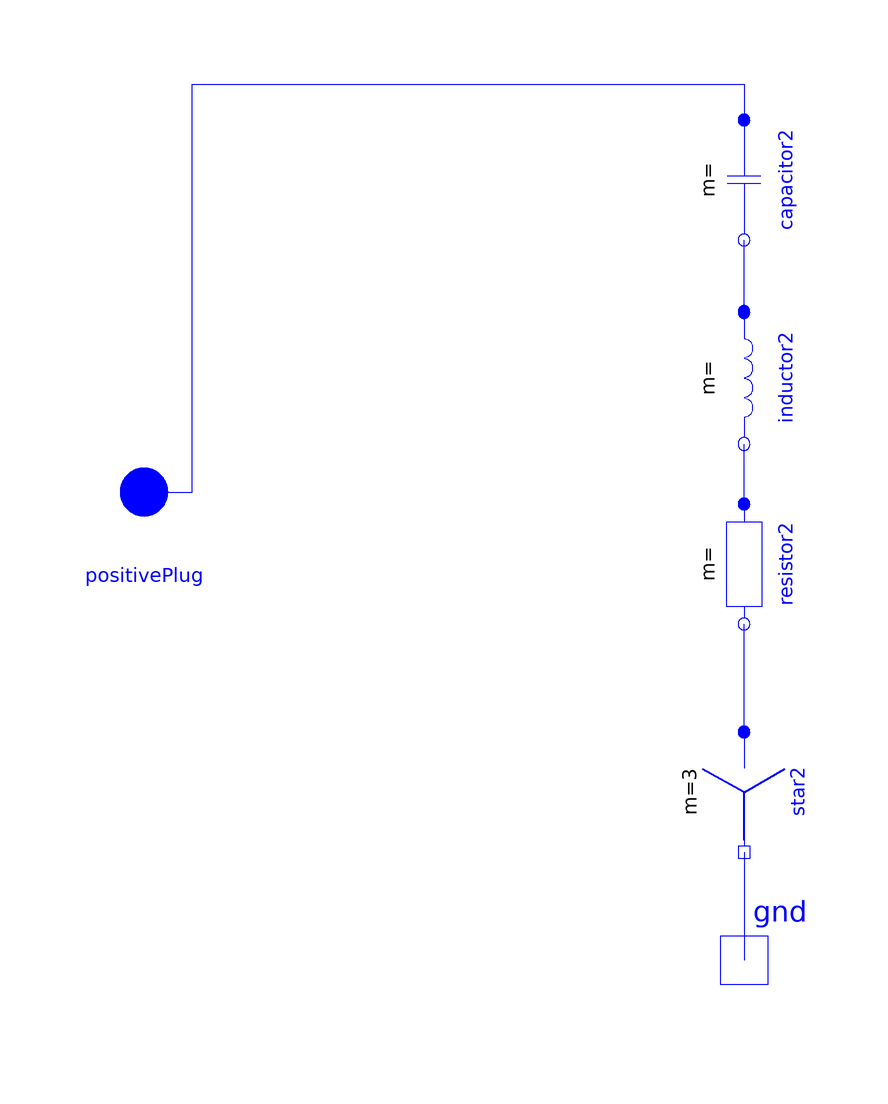

The component connection diagram of the Modelica model below, drawn from its own Placement and Line annotations.

model BpFilterTimeDomain "Single-tuned band pass filter in time domain"
  import Modelica.Constants.pi;
  parameter Modelica.Units.SI.ReactivePower Qc = 40e6 "Nominal reactive power";
  parameter Modelica.Units.SI.Voltage Vn = 400e3 "Nominal rms voltage";
  parameter Real Nh = 12 "Harmonic order to be tuned";
  parameter Real Q = 6 "Filter quality factor";
  Modelica.Electrical.Polyphase.Basic.Star star2 annotation (Placement(
        transformation(
        extent={{-10,-10},{10,10}},
        rotation=270,
        origin={0,-24})));
  Modelica.Electrical.Polyphase.Basic.Resistor resistor2(R=fill((1/Q)*Nh*(1
        /(Nh^2 - 1))*(Vn^2/Qc), 3))                      annotation (Placement(
        transformation(
        extent={{-10,-10},{10,10}},
        rotation=270,
        origin={0,14})));
  Modelica.Electrical.Polyphase.Basic.Capacitor capacitor2(C=fill(((Nh^2 -
        1)/Nh^2)*(1/(2*pi*50))*(Qc/Vn^2), 3))              annotation (
      Placement(transformation(
        extent={{-10,-10},{10,10}},
        rotation=270,
        origin={0,78})));
  Modelica.Electrical.Polyphase.Basic.Inductor inductor2(L=fill((1/(Nh^2 -
        1))*(1/(2*pi*50))*(Vn^2/Qc), 3))                 annotation (Placement(
        transformation(
        extent={{-11,-10},{11,10}},
        rotation=270,
        origin={0,45})));
  Modelica.Electrical.Polyphase.Interfaces.PositivePlug positivePlug
    annotation (Placement(transformation(extent={{-110,16},{-90,36}}),
        iconTransformation(extent={{-110,-14},{-88,8}})));
  Modelica.Electrical.Analog.Interfaces.NegativePin gnd annotation (Placement(
        transformation(extent={{-10,-62},{10,-42}}), iconTransformation(extent={
            {-8,-110},{8,-94}})));
equation
  connect(star2.plug_p,resistor2. plug_n) annotation (Line(points={{
          1.77636e-15,-14},{1.77636e-15,-5},{-1.77636e-15,-5},{-1.77636e-15,
          4}},                              color={0,0,255}));
  connect(star2.pin_n,gnd)
    annotation (Line(points={{-1.77636e-15,-34},{-1.77636e-15,-43},{0,-43},
          {0,-52}},                            color={0,0,255}));
  connect(positivePlug, capacitor2.plug_p) annotation (Line(points={{-100,26},{-92,
          26},{-92,94},{1.77636e-15,94},{1.77636e-15,88}}, color={0,0,255}));
  connect(resistor2.plug_p, inductor2.plug_n) annotation (Line(points={{
          1.77636e-15,24},{1.77636e-15,29},{-1.9984e-15,29},{-1.9984e-15,34}},
        color={0,0,255}));
  connect(inductor2.plug_p, capacitor2.plug_n) annotation (Line(points={{
          1.9984e-15,56},{1.9984e-15,62},{-1.77636e-15,62},{-1.77636e-15,68}},
        color={0,0,255}));
  annotation (Icon(coordinateSystem(preserveAspectRatio=false, extent={{-100,
            -100},{100,100}}), graphics={
        Rectangle(
          extent={{-100,-100},{100,100}},
          lineColor={0,0,0},
          fillColor={255,255,255},
          fillPattern=FillPattern.Solid),
        Text(
          origin={-0.207,-3.342},
          textColor={0,0,220},
          extent={{-97.7928,147.342},{100.207,113.342}},
          textString="%name"),
        Line(
          points={{-42,0},{-20,32},{2,0}},
          color={0,0,204},
          smooth=Smooth.Bezier,
          thickness=0.5),
        Line(
          points={{4,-12},{-14,-36}},
          color={0,0,204},
          smooth=Smooth.Bezier,
          thickness=0.5),
        Rectangle(
          extent={{-60,64},{60,-64}},
          lineColor={0,0,0},
          lineThickness=0.5),
        Text(
          origin={3.0003,8.00223},
          textColor={0,0,220},
          extent={{-81.0003,77.9978},{82.9997,59.9978}},
          textString="BP"),
        Line(
          points={{-22,-16},{0,16},{22,-16}},
          color={0,0,204},
          smooth=Smooth.Bezier,
          thickness=0.5,
          origin={24,-16},
          rotation=180),
        Line(
          points={{-42,-34},{-20,-2},{2,-34}},
          color={0,0,204},
          smooth=Smooth.Bezier,
          thickness=0.5),
        Line(
          points={{-22,-16},{0,16},{22,-16}},
          color={0,0,204},
          smooth=Smooth.Bezier,
          thickness=0.5,
          origin={24,-50},
          rotation=180),
        Line(
          points={{6,56},{-12,32}},
          color={0,0,204},
          smooth=Smooth.Bezier,
          thickness=0.5),
        Line(
          points={{-40,34},{-18,66},{4,34}},
          color={0,0,204},
          smooth=Smooth.Bezier,
          thickness=0.5),
        Line(
          points={{-22,-16},{0,16},{22,-16}},
          color={0,0,204},
          smooth=Smooth.Bezier,
          thickness=0.5,
          origin={26,18},
          rotation=180)}), Diagram(coordinateSystem(preserveAspectRatio=
            false, extent={{-100,-60},{100,100}})),
    Documentation(info="<html>
<head>
  <style>
    body {
      font-family: \"Courier New\", monospace;
    }
  </style>
</head>
<body>
  <p>The quality factor of the filter is defined by:</p>
  <p> Q = (n.X<sub>L</sub>) / R</p>
  <p> Where</p>
  <ul>
  <li>R is resistance.</li>
  <li>n is the harmonic order of the tuned frequency</li>
  <li>X<sub>L</sub> is the impedance of inductor at fundamental frequency</li>
  </ul>
  <p>The rated reactive power is obtained by:</p>
  <p>Qc = (V<sup>2</sup> / X<sub>c</sub>) * (n<sup>2</sup> / n<sup>2</sup> -1 )</p>
  <p>where</p>
  <ul>
  <li>V is the nominal voltage</li>
  <li>X<sub>c</sub> is the impedance of capacitor at fundamental frequency</li>
  </ul>
  <p> Also, we have:</p>
  <p>X<sub>L</sub> = X<sub>c</sub> / n<sup>2</sup></p>

</body>
</html>"));
end BpFilterTimeDomain;